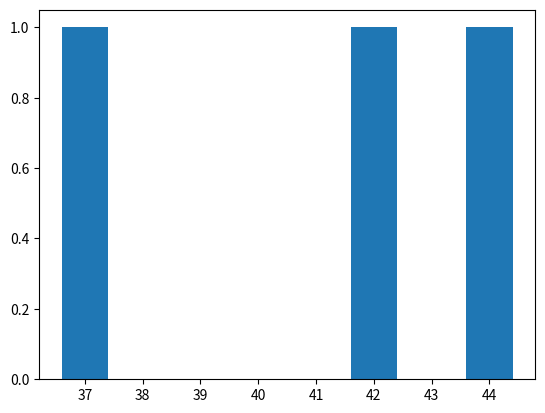

Generate this figure with matplotlib:
# Guardado con el nombre de 07b_GraficaDesdeListaDiccios.py
import pandas as pd
import matplotlib.pyplot as plt

fig, ax = plt.subplots()

datos = [
    {'Nombre': 'Juan', 'Edad': 42, 'DepNo':1,'Departamento': 'Comunicación'},
    {'Nombre': 'Laura', 'Edad': 44, 'DepNo':2, 'Departamento': 'Administración'},
    {'Nombre': 'Pepe', 'Edad': 37, 'DepNo':3, 'Departamento': 'Ventas'}
] 

df = pd.DataFrame(datos)

print(df)

x_values = df['Edad'].unique()
y_values = df['Edad'].value_counts().tolist()
plt.bar(x_values, y_values)
plt.show()
plt.close('all')
